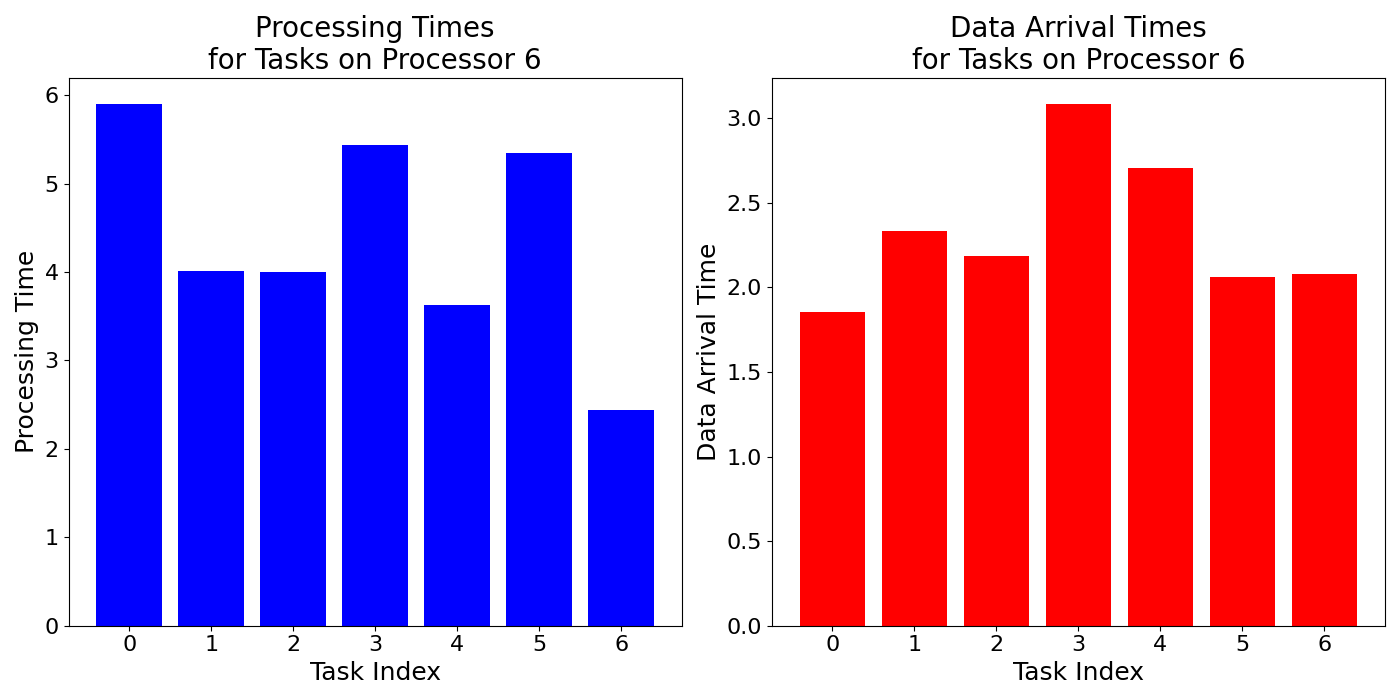

The file beside this chart, header and first rows:
task_times, data_arrival_times
5.902, 1.855
4.015, 2.333
3.996, 2.184
5.441, 3.086
3.624, 2.706
5.345, 2.06
2.435, 2.081
